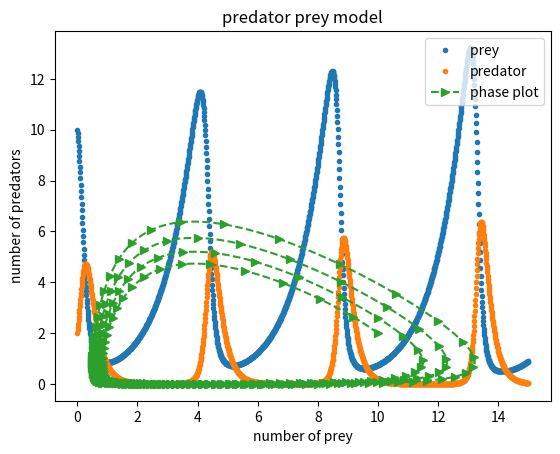

Write Python code to recreate this figure.
#import statements go here


# import required libraries
import numpy as np
import matplotlib.pyplot as plt

# set the initial parameters
alpha = 1.
beta = 1.2
gamma = 4.
delta = 1.

#define the time stepping scheme - Euler forward or "shooting" method

def euler_step(u, f, dt):
    """Returns the solution at the next time-step using Euler's method.
    
    Parameters
    ----------
    u : array of float
        solution at the previous time-step.
    f : function
        function to compute the right hand-side of the system of equation.
    dt : float
        time-increment.
    
    Returns
    -------
    u_n_plus_1 : array of float
        approximate solution at the next time step.
    """
    
    return u + dt * f(u)

# define the function that represents the Lotka-Volterra equations

def f(u):
    """Returns the rate of change of species numbers.
    
    Parameters
    ----------
    u : array of float
        array containing the solution at time n.
        
    Returns
    -------
    dudt : array of float
        array containing the RHS given u.
    """
    x = u[0]
    y = u[1]
    return np.array([x*(alpha - beta*y), -y*(gamma - delta*x)])


# set time-increment and discretize the time
T  = 15.0                           # final time
dt = 0.01                           # set time-increment
N  = int(T/dt) + 1                  # number of time-steps

# initial conditions (initial populations):
x0 = 10.
y0 = 2.
t0 = 0.

# initialize the array containing the solution for each time-step
u_euler = np.zeros((N, 2))

# imput initial conditions
u_euler[0] = np.array([x0, y0])

# use a for loop to call the function rk2_step()
for n in range(N-1):
    u_euler[n+1] = euler_step(u_euler[n], f, dt)
    





# break up the solutions for plotting
time = np.linspace(0.0, T,N)
x_euler = u_euler[:,0]
y_euler = u_euler[:,1]

plt.plot(time, x_euler, '.', label = 'prey ')
plt.plot(time, y_euler, '.', label = 'predator')
plt.legend(loc='upper right')
#labels
plt.xlabel("time")
plt.ylabel("number of each species")
#title
plt.title("predator prey model")







plt.plot(x_euler, y_euler, '-->', markevery=5, label = 'phase plot')
plt.legend(loc='upper right')
#labels
plt.xlabel("number of prey")
plt.ylabel("number of predators")
#title
plt.title("predator prey model")









def RK4(u,f,dt):
    # Runge Kutta 4th order method
    """Returns the solution at the next time-step using Runge Kutta fourth order (RK4) method.
    
    Parameters
    ----------
    u : array of float
        solution at the previous time-step.
    f : function
        function to compute the right hand-side of the system of equation.
    dt : float
        time-increment.
    
    Returns
    -------
    u_n_plus_1 : array of float
        approximate solution at the next time step.
    """
    #calculate slopes
    k1 = f(u)
    u1 = u + (dt/2.)*k1
    k2 = f(u1)
    u2 = u + (dt/2.)*k2
    k3 = f(u2)
    u3 = u + dt*k3
    k4 = f(u3)
    return u + (dt/6.)*(k1 + 2.*k2 + 2.*k3 + k4)













